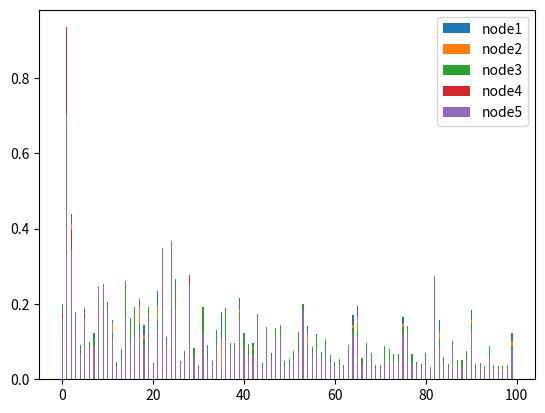

Here is the Python script that generated this plot:
import matplotlib.pyplot as plt
import numpy as np

# check the true label of the top 5 nodes
true_labels = [[0., 1., 0., 0., 0., 0., 0., 0., 0., 0., 0., 1., 0., 0., 0., 0., 0., 0.,
         0., 0., 0., 0., 1., 0., 1., 0., 0., 0., 0., 0., 0., 0., 0., 0., 0., 0.,
         0., 0., 0., 0., 0., 0., 0., 0., 0., 0., 0., 0., 0., 0., 0., 0., 0., 0.,
         1., 0., 0., 0., 0., 0., 0., 0., 0., 0., 0., 0., 0., 0., 0., 0., 0., 0.,
         0., 0., 0., 0., 0., 0., 0., 0., 0., 0., 0., 0., 0., 0., 0., 0., 0., 0.,
         0., 0., 0., 0., 0., 0., 0., 0., 0., 0.],
        [0., 1., 1., 0., 0., 0., 0., 0., 0., 0., 0., 0., 0., 0., 0., 0., 0., 0.,
         0., 0., 0., 0., 0., 0., 0., 0., 0., 0., 0., 0., 0., 0., 0., 0., 0., 1.,
         0., 0., 0., 0., 0., 0., 0., 0., 0., 0., 0., 0., 0., 0., 0., 0., 0., 0.,
         0., 0., 0., 0., 0., 0., 0., 0., 0., 0., 0., 0., 0., 0., 0., 0., 0., 0.,
         0., 0., 0., 0., 0., 0., 0., 0., 0., 0., 0., 0., 0., 0., 0., 0., 0., 0.,
         0., 0., 0., 0., 0., 0., 0., 0., 0., 0.],
        [0., 0., 0., 0., 0., 0., 0., 0., 0., 0., 0., 0., 0., 0., 0., 0., 1., 0.,
         0., 0., 0., 0., 1., 0., 1., 1., 0., 0., 0., 0., 0., 0., 0., 0., 0., 0.,
         0., 0., 0., 0., 0., 0., 0., 0., 0., 0., 0., 0., 0., 0., 0., 0., 1., 1.,
         0., 0., 0., 0., 0., 0., 0., 0., 0., 0., 0., 0., 0., 0., 0., 0., 0., 0.,
         0., 0., 0., 0., 0., 1., 0., 0., 0., 0., 0., 0., 0., 0., 1., 0., 0., 0.,
         0., 0., 0., 0., 0., 0., 0., 0., 0., 0.],
        [0., 1., 1., 0., 0., 0., 0., 0., 0., 0., 0., 0., 0., 0., 0., 0., 0., 0.,
         0., 1., 0., 0., 0., 0., 0., 0., 0., 0., 0., 0., 0., 0., 0., 0., 0., 0.,
         0., 0., 0., 0., 0., 0., 0., 0., 0., 0., 0., 1., 0., 0., 0., 0., 0., 0.,
         0., 0., 0., 0., 0., 0., 0., 0., 0., 0., 0., 0., 0., 0., 0., 0., 0., 0.,
         0., 0., 0., 1., 0., 0., 0., 0., 0., 0., 0., 0., 0., 0., 0., 0., 0., 0.,
         0., 0., 0., 0., 0., 0., 0., 0., 0., 0.],
        [0., 1., 0., 0., 0., 0., 0., 0., 1., 0., 0., 0., 0., 0., 1., 0., 0., 0.,
         0., 0., 1., 0., 1., 0., 1., 0., 0., 0., 0., 0., 0., 0., 0., 0., 0., 0.,
         0., 0., 0., 0., 0., 0., 0., 0., 0., 0., 0., 0., 0., 0., 0., 0., 0., 1.,
         0., 0., 0., 0., 0., 0., 0., 0., 0., 0., 0., 0., 0., 0., 0., 0., 0., 0.,
         0., 0., 0., 0., 1., 0., 0., 0., 0., 0., 1., 0., 0., 0., 0., 0., 0., 0.,
         0., 0., 0., 0., 0., 0., 0., 0., 0., 0.]]


baseline_out = [[0.3633, 0.9304, 0.6492, 0.2124, 0.1779, 0.3625, 0.1859, 0.2331, 0.3342,
         0.4858, 0.4280, 0.2737, 0.0166, 0.0809, 0.3080, 0.1537, 0.1628, 0.3259,
         0.2593, 0.3334, 0.0630, 0.3148, 0.5400, 0.1866, 0.5381, 0.2469, 0.0401,
         0.1625, 0.4935, 0.1200, 0.0366, 0.1296, 0.0550, 0.0280, 0.2051, 0.0784,
         0.1590, 0.1946, 0.1941, 0.3446, 0.1254, 0.0804, 0.2017, 0.2858, 0.0251,
         0.1628, 0.1391, 0.2849, 0.2088, 0.0427, 0.0623, 0.0984, 0.0980, 0.2754,
         0.2006, 0.0633, 0.1072, 0.0443, 0.0864, 0.0317, 0.0225, 0.0283, 0.0303,
         0.1672, 0.2802, 0.2686, 0.0301, 0.1125, 0.0678, 0.0272, 0.0309, 0.0524,
         0.0593, 0.0365, 0.0499, 0.3407, 0.2381, 0.0493, 0.0316, 0.0250, 0.0431,
         0.0282, 0.4783, 0.2552, 0.0418, 0.0469, 0.1739, 0.0510, 0.0458, 0.0578,
         0.2725, 0.0365, 0.0202, 0.0289, 0.1584, 0.0154, 0.0348, 0.0422, 0.0427,
         0.1676],
        [0.2359, 0.9866, 0.3823, 0.0154, 0.0977, 0.2117, 0.0877, 0.1617, 0.0588,
         0.2833, 0.2410, 0.0941, 0.0042, 0.0096, 0.0312, 0.0232, 0.0271, 0.0884,
         0.0702, 0.2508, 0.0105, 0.1944, 0.3389, 0.0832, 0.3324, 0.0106, 0.0080,
         0.0704, 0.3277, 0.0110, 0.0062, 0.0139, 0.0079, 0.0055, 0.0868, 0.0288,
         0.0136, 0.0826, 0.0828, 0.2085, 0.0092, 0.0069, 0.0495, 0.1903, 0.0048,
         0.0084, 0.0365, 0.1601, 0.0197, 0.0071, 0.0082, 0.0099, 0.0152, 0.0338,
         0.0687, 0.0049, 0.0063, 0.0040, 0.0061, 0.0053, 0.0046, 0.0053, 0.0051,
         0.0409, 0.1723, 0.1548, 0.0040, 0.0084, 0.0064, 0.0046, 0.0057, 0.0056,
         0.0066, 0.0042, 0.0100, 0.1262, 0.1327, 0.0106, 0.0052, 0.0049, 0.0081,
         0.0059, 0.2955, 0.1037, 0.0094, 0.0068, 0.0442, 0.0087, 0.0066, 0.0151,
         0.1526, 0.0051, 0.0037, 0.0065, 0.0473, 0.0038, 0.0064, 0.0081, 0.0090,
         0.0926],
        [0.0655, 0.2102, 0.1296, 0.1413, 0.0414, 0.0525, 0.0299, 0.0377, 0.1406,
         0.0596, 0.0678, 0.0323, 0.0263, 0.0864, 0.3112, 0.2285, 0.2937, 0.0441,
         0.0298, 0.0448, 0.0287, 0.0347, 0.0946, 0.0383, 0.1103, 0.2260, 0.0374,
         0.0232, 0.0889, 0.0998, 0.0231, 0.2750, 0.0920, 0.0517, 0.0496, 0.0108,
         0.2124, 0.0303, 0.0305, 0.0410, 0.0953, 0.0795, 0.0266, 0.0362, 0.0293,
         0.0693, 0.0332, 0.0367, 0.1465, 0.0402, 0.0456, 0.0824, 0.1983, 0.1002,
         0.0269, 0.0546, 0.0870, 0.0413, 0.0751, 0.0409, 0.0282, 0.0352, 0.0322,
         0.0437, 0.0353, 0.0335, 0.0350, 0.0749, 0.0558, 0.0247, 0.0176, 0.0675,
         0.0541, 0.0325, 0.0838, 0.0375, 0.0286, 0.0837, 0.0311, 0.0332, 0.0733,
         0.0144, 0.0677, 0.0392, 0.0594, 0.0299, 0.0304, 0.0373, 0.0350, 0.0885,
         0.0322, 0.0288, 0.0191, 0.0146, 0.0328, 0.0325, 0.0277, 0.0263, 0.0354,
         0.0221],
        [0.2243, 0.9123, 0.3803, 0.0634, 0.1079, 0.1953, 0.0847, 0.1387, 0.1237,
         0.2449, 0.2346, 0.0927, 0.0122, 0.0437, 0.1485, 0.1124, 0.1399, 0.1081,
         0.0791, 0.1776, 0.0227, 0.1454, 0.3145, 0.0887, 0.3135, 0.0864, 0.0214,
         0.0617, 0.3083, 0.0479, 0.0169, 0.1079, 0.0344, 0.0196, 0.1088, 0.0267,
         0.0890, 0.0775, 0.0777, 0.1738, 0.0459, 0.0337, 0.0560, 0.1340, 0.0146,
         0.0330, 0.0503, 0.1351, 0.0755, 0.0199, 0.0242, 0.0380, 0.0868, 0.0809,
         0.0725, 0.0241, 0.0426, 0.0171, 0.0342, 0.0188, 0.0134, 0.0169, 0.0139,
         0.0563, 0.1278, 0.1226, 0.0134, 0.0329, 0.0255, 0.0131, 0.0129, 0.0299,
         0.0296, 0.0170, 0.0396, 0.1207, 0.1088, 0.0393, 0.0135, 0.0154, 0.0315,
         0.0111, 0.2467, 0.0976, 0.0298, 0.0199, 0.0567, 0.0217, 0.0191, 0.0440,
         0.1236, 0.0157, 0.0105, 0.0121, 0.0584, 0.0121, 0.0158, 0.0194, 0.0205,
         0.0702],
        [0.1789, 0.7973, 0.3854, 0.4444, 0.0819, 0.1915, 0.0864, 0.1103, 0.4639,
         0.3096, 0.2152, 0.1161, 0.0116, 0.0548, 0.1855, 0.0882, 0.0885, 0.1316,
         0.0907, 0.1558, 0.0355, 0.1342, 0.4960, 0.1337, 0.5175, 0.1683, 0.0243,
         0.0659, 0.3729, 0.0742, 0.0224, 0.0928, 0.0385, 0.0221, 0.0797, 0.0308,
         0.0827, 0.1181, 0.1180, 0.1845, 0.0618, 0.0450, 0.0634, 0.1614, 0.0163,
         0.3788, 0.0550, 0.1266, 0.2031, 0.0290, 0.0401, 0.0635, 0.0511, 0.4132,
         0.1315, 0.0320, 0.0510, 0.0242, 0.0406, 0.0190, 0.0146, 0.0175, 0.0223,
         0.1750, 0.1226, 0.0933, 0.0210, 0.1125, 0.0461, 0.0189, 0.0187, 0.0293,
         0.0329, 0.0201, 0.0310, 0.1502, 0.1808, 0.0294, 0.0220, 0.0223, 0.0373,
         0.0172, 0.3539, 0.0907, 0.0247, 0.0296, 0.1592, 0.0358, 0.0296, 0.0380,
         0.1258, 0.0280, 0.0137, 0.0181, 0.0570, 0.0129, 0.0239, 0.0285, 0.0285,
         0.0622]]
my_out = [[0.1872, 0.8117, 0.4388, 0.1170, 0.0917, 0.1832, 0.0984, 0.1226, 0.1899,
         0.2532, 0.2033, 0.1573, 0.0245, 0.0591, 0.2155, 0.0952, 0.0907, 0.2145,
         0.1431, 0.1535, 0.0394, 0.2342, 0.3493, 0.0960, 0.3553, 0.2195, 0.0368,
         0.0720, 0.2054, 0.0726, 0.0336, 0.0766, 0.0444, 0.0244, 0.1262, 0.1797,
         0.0958, 0.0948, 0.0936, 0.2162, 0.1038, 0.0584, 0.0964, 0.1676, 0.0311,
         0.0819, 0.0689, 0.1121, 0.1082, 0.0343, 0.0412, 0.0593, 0.0596, 0.1341,
         0.1416, 0.0506, 0.0898, 0.0400, 0.0703, 0.0324, 0.0260, 0.0297, 0.0305,
         0.0865, 0.1704, 0.1945, 0.0280, 0.0756, 0.0559, 0.0297, 0.0292, 0.0401,
         0.0531, 0.0416, 0.0348, 0.1654, 0.1270, 0.0348, 0.0309, 0.0232, 0.0363,
         0.0297, 0.1643, 0.1562, 0.0360, 0.0383, 0.1023, 0.0425, 0.0388, 0.0435,
         0.1852, 0.0342, 0.0267, 0.0274, 0.0784, 0.0193, 0.0304, 0.0331, 0.0356,
         0.1232],
        [0.1759, 0.8543, 0.4127, 0.1069, 0.0778, 0.1737, 0.0865, 0.1092, 0.1652,
         0.2488, 0.1994, 0.1485, 0.0185, 0.0467, 0.1614, 0.0744, 0.0772, 0.1922,
         0.1177, 0.1557, 0.0324, 0.1949, 0.3469, 0.0891, 0.3557, 0.1644, 0.0297,
         0.0661, 0.2045, 0.0579, 0.0272, 0.0670, 0.0365, 0.0180, 0.1109, 0.1035,
         0.0751, 0.0845, 0.0842, 0.1850, 0.0782, 0.0449, 0.0866, 0.1462, 0.0244,
         0.0793, 0.0574, 0.1113, 0.0930, 0.0275, 0.0345, 0.0485, 0.0493, 0.1231,
         0.1191, 0.0399, 0.0671, 0.0309, 0.0542, 0.0251, 0.0194, 0.0226, 0.0237,
         0.0775, 0.1454, 0.1663, 0.0222, 0.0586, 0.0441, 0.0228, 0.0240, 0.0324,
         0.0407, 0.0312, 0.0280, 0.1462, 0.1113, 0.0294, 0.0239, 0.0187, 0.0328,
         0.0226, 0.1728, 0.1251, 0.0290, 0.0308, 0.0943, 0.0336, 0.0311, 0.0358,
         0.1580, 0.0268, 0.0192, 0.0227, 0.0688, 0.0134, 0.0234, 0.0262, 0.0269,
         0.1028],
        [0.1999, 0.6774, 0.3773, 0.1659, 0.0904, 0.1881, 0.0893, 0.1097, 0.2439,
         0.2511, 0.2065, 0.1235, 0.0457, 0.0796, 0.2602, 0.1638, 0.1925, 0.1455,
         0.1060, 0.1929, 0.0431, 0.1599, 0.3336, 0.1110, 0.3497, 0.2670, 0.0488,
         0.0740, 0.2775, 0.0837, 0.0387, 0.1913, 0.0918, 0.0488, 0.1310, 0.0302,
         0.1885, 0.0968, 0.0960, 0.1780, 0.1218, 0.0950, 0.0804, 0.1736, 0.0432,
         0.1230, 0.0627, 0.1370, 0.1435, 0.0476, 0.0534, 0.0756, 0.1258, 0.2005,
         0.0900, 0.0853, 0.1213, 0.0719, 0.1080, 0.0639, 0.0472, 0.0551, 0.0381,
         0.0904, 0.1349, 0.1290, 0.0560, 0.0967, 0.0692, 0.0392, 0.0384, 0.0887,
         0.0795, 0.0665, 0.0669, 0.1396, 0.1423, 0.0674, 0.0450, 0.0414, 0.0701,
         0.0319, 0.2714, 0.1069, 0.0579, 0.0418, 0.0960, 0.0521, 0.0500, 0.0748,
         0.1487, 0.0418, 0.0425, 0.0342, 0.0881, 0.0385, 0.0340, 0.0359, 0.0387,
         0.0876],
        [0.1700, 0.9348, 0.3966, 0.0772, 0.0535, 0.1743, 0.0572, 0.0714, 0.1535,
         0.2456, 0.1901, 0.0868, 0.0071, 0.0257, 0.1110, 0.0461, 0.0504, 0.1212,
         0.0691, 0.1695, 0.0155, 0.0973, 0.3379, 0.0683, 0.3500, 0.0883, 0.0129,
         0.0391, 0.2738, 0.0285, 0.0119, 0.0477, 0.0169, 0.0079, 0.0803, 0.0219,
         0.0405, 0.0589, 0.0596, 0.1514, 0.0365, 0.0199, 0.0496, 0.1211, 0.0107,
         0.0533, 0.0300, 0.1056, 0.0561, 0.0102, 0.0140, 0.0202, 0.0282, 0.0963,
         0.0745, 0.0186, 0.0333, 0.0121, 0.0254, 0.0115, 0.0086, 0.0101, 0.0103,
         0.0526, 0.0860, 0.0857, 0.0094, 0.0302, 0.0193, 0.0098, 0.0106, 0.0149,
         0.0205, 0.0146, 0.0140, 0.0916, 0.0934, 0.0139, 0.0100, 0.0074, 0.0154,
         0.0091, 0.2420, 0.0625, 0.0139, 0.0130, 0.0476, 0.0159, 0.0130, 0.0179,
         0.0916, 0.0116, 0.0076, 0.0097, 0.0329, 0.0057, 0.0098, 0.0102, 0.0120,
         0.0638],
        [0.1626, 0.7043, 0.3428, 0.1794, 0.0651, 0.1614, 0.0771, 0.0885, 0.2478,
         0.2467, 0.1874, 0.1039, 0.0303, 0.0520, 0.1650, 0.0987, 0.1149, 0.1262,
         0.0879, 0.1690, 0.0337, 0.1309, 0.3450, 0.0852, 0.3662, 0.1831, 0.0380,
         0.0589, 0.2505, 0.0568, 0.0278, 0.1216, 0.0540, 0.0357, 0.0882, 0.0327,
         0.1075, 0.0827, 0.0827, 0.1607, 0.0808, 0.0614, 0.0648, 0.1586, 0.0301,
         0.1390, 0.0470, 0.1156, 0.1094, 0.0352, 0.0378, 0.0521, 0.0746, 0.1844,
         0.0808, 0.0561, 0.0786, 0.0451, 0.0701, 0.0426, 0.0327, 0.0369, 0.0287,
         0.0871, 0.1177, 0.1149, 0.0373, 0.0712, 0.0516, 0.0288, 0.0275, 0.0513,
         0.0499, 0.0426, 0.0421, 0.1186, 0.1292, 0.0431, 0.0340, 0.0322, 0.0491,
         0.0248, 0.2743, 0.0836, 0.0393, 0.0304, 0.0917, 0.0361, 0.0335, 0.0504,
         0.1251, 0.0301, 0.0290, 0.0252, 0.0591, 0.0295, 0.0258, 0.0265, 0.0298,
         0.0775]]

labels = ['Best Baseline', 'Our Model', 'True Label']

for ind, prob in enumerate(baseline_out):

    # Create an array of indices
    indices = len(prob)

    # Create a bar plot for the lists
    bar_width = 0.25
    r1 = range(len(baseline_out[ind]))
    r2 = [x + bar_width for x in r1]
    r3 = [x + bar_width for x in r2]

    plt.bar(r1, baseline_out[ind], width=bar_width, label=labels[0])
    plt.bar(r2, my_out[ind], width=bar_width, label=labels[1])
    plt.bar(r3, true_labels[ind], width=bar_width, label=labels[2])


    # Add a legend
    plt.legend(loc='upper right')

    # Save the plot
    plt.savefig('hard_node'+str(ind)+'.png')
    
    # Clear the current figure
    plt.clf()


##################################################################
# the output of our model in one plot
indices = len(my_out)

# Create a bar plot for the lists
bar_width = 0.25
r1 = range(len(my_out[0]))

plt.bar(r1, my_out[0], width=bar_width, label="node1")
plt.bar(r1, my_out[1], width=bar_width, label="node2")
plt.bar(r1, my_out[2], width=bar_width, label="node3")

plt.bar(r1, my_out[3], width=bar_width, label="node4")
plt.bar(r1, my_out[4], width=bar_width, label="node5")

# Add a legend
plt.legend(loc='upper right')

# Save the plot
plt.savefig('hard_node'+str(ind)+'_my_model.png')